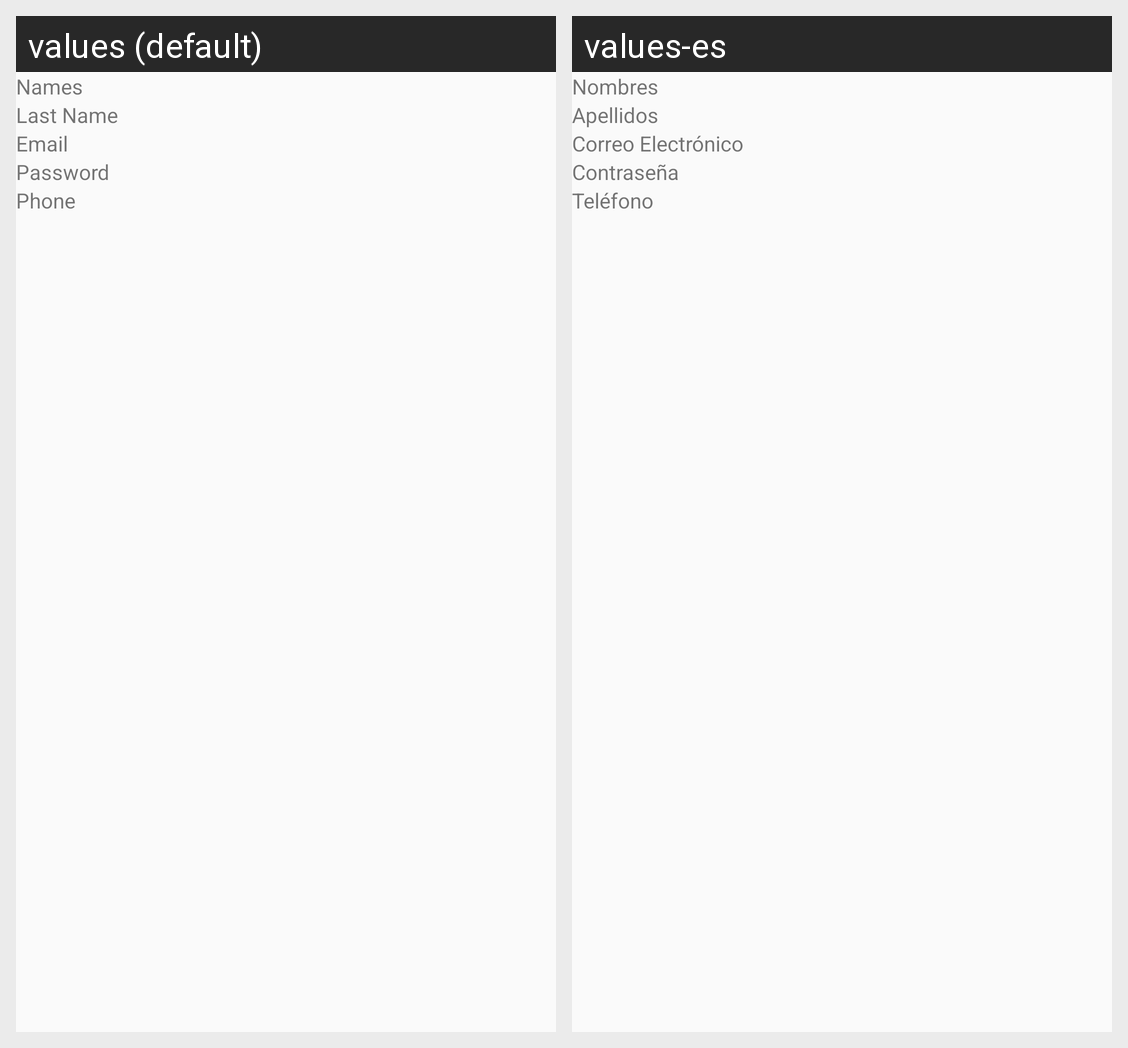

The Android screen above is rendered under two locales of the same app. Produce the string resources it draws, with the default and per-locale values.
Android screen res/layout/persona_list_item.xml rendered under 2 locales, left to right: values (default), values-es. Device: Nexus 5 (rendered at 1080×1920; each locale shown at half size, 540×960, under a caption strip naming it); theme Theme.AppCompat.DayNight.NoActionBar.
Strings drawn on this screen, with the default value and each locale's value (text and hints the layout hard-codes, and strings that could not be matched under every locale, appear in the picture but are not listed):

txtName
  values: Names
  values-es: Nombres

txtLastName
  values: Last Name
  values-es: Apellidos

txtEmail
  values: Email
  values-es: Correo Electrónico

txtPassword
  values: Password
  values-es: Contraseña

txtPhone
  values: Phone
  values-es: Teléfono
